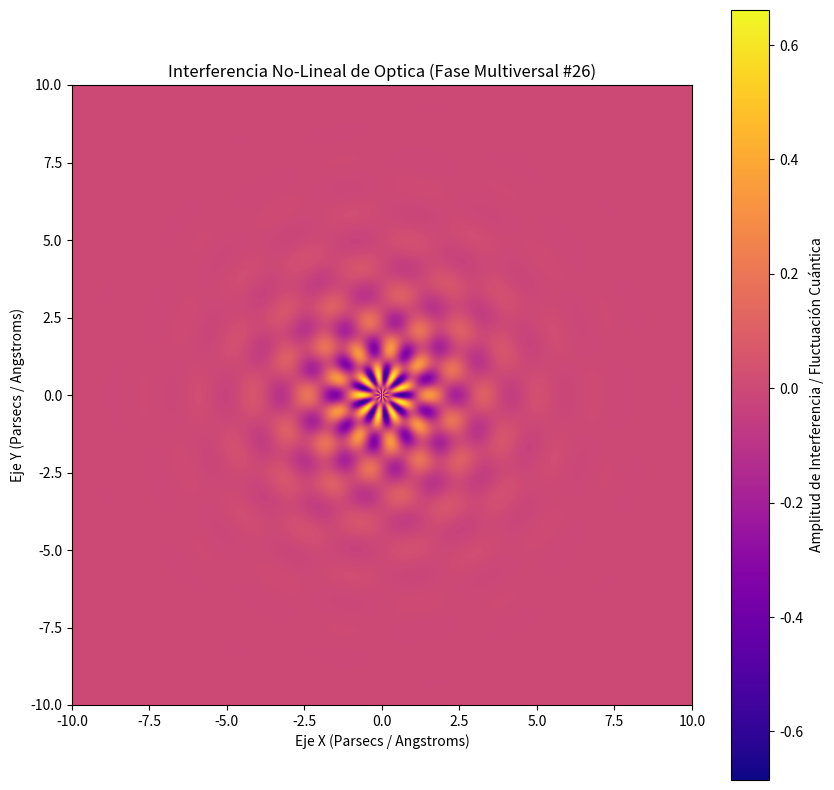

This chart was generated by the following Python code:
%matplotlib inline
# Simulación Multiversal: Optica - Variante 26
import numpy as np
import matplotlib.pyplot as plt

# Parámetros Físicos No-Lineales
omega_1 = 3.572
omega_2 = 9.037
lambda_decay = 0.694
phase_shift = 2.191

x = np.linspace(-10, 10, 800)
y = np.linspace(-10, 10, 800)
X, Y = np.meshgrid(x, y)

# Dinámica de Fluidos / Campos Tensor-Escalares (Fase Multiversal)
R = np.sqrt(X**2 + Y**2) + 1e-5
Z = (np.sin(omega_1 * R + phase_shift) * np.cos(omega_2 * np.arctan2(Y, X))) * np.exp(-lambda_decay * R)

plt.figure(figsize=(10, 10))
plt.imshow(Z, cmap='plasma', extent=[-10, 10, -10, 10], origin='lower')
plt.colorbar(label='Amplitud de Interferencia / Fluctuación Cuántica')
plt.title(r'Interferencia No-Lineal de Optica (Fase Multiversal #26)')
plt.xlabel('Eje X (Parsecs / Angstroms)')
plt.ylabel('Eje Y (Parsecs / Angstroms)')
plt.show()
